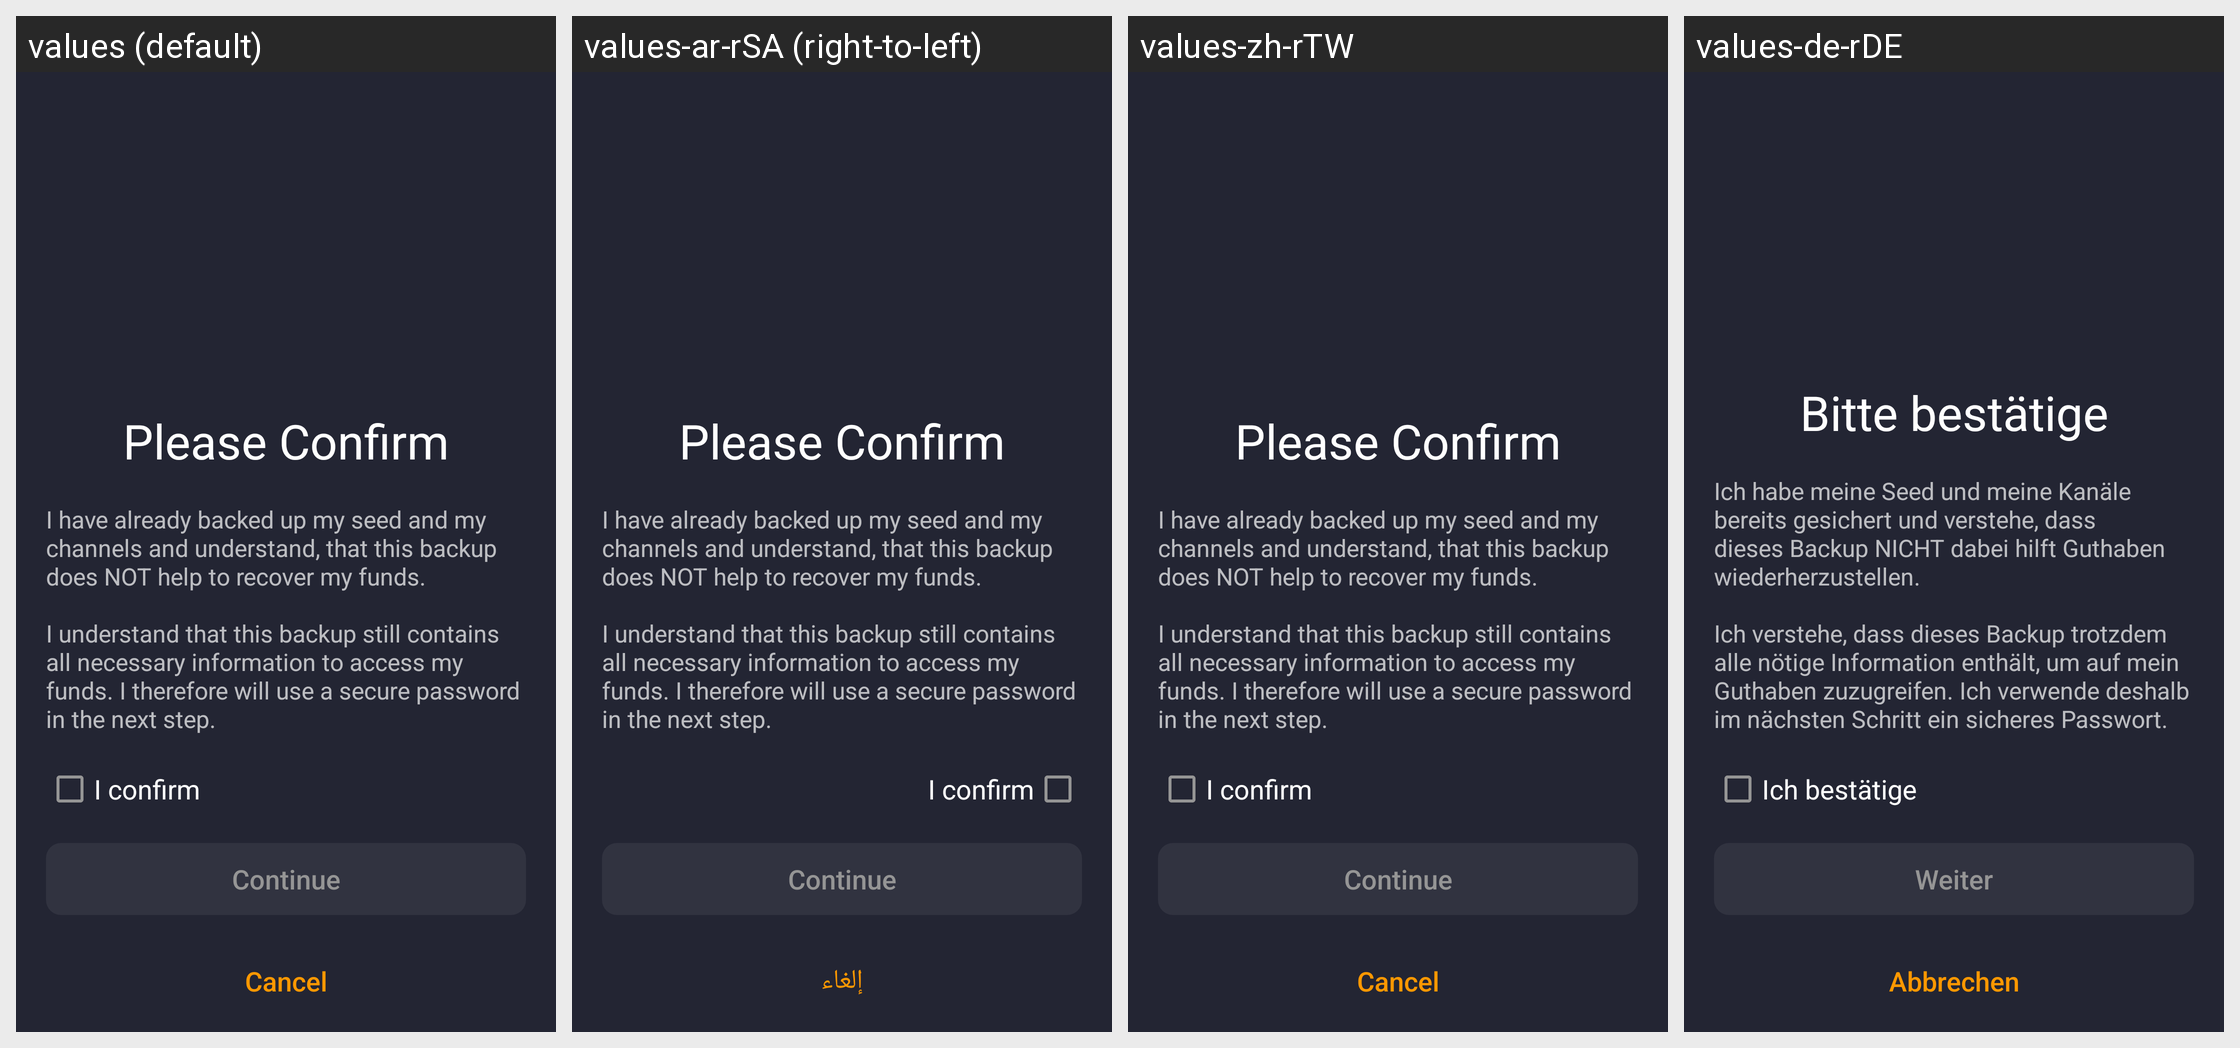

The same Android screen rendered under several of its app's locales, left to right. List the strings drawn on it with the default value and each locale's translation.
Android screen res/layout/view_data_backup_confirm.xml rendered under 4 locales, left to right: values (default), values-ar-rSA (right-to-left), values-zh-rTW, values-de-rDE. Device: Nexus 5 (rendered at 1080×1920; each locale shown at half size, 540×960, under a caption strip naming it); theme AppTheme.
Other locales in the repository, not shown: values-af-rZA, values-bg, values-bg-rBG, values-ca-rES, values-cs-rCZ, values-da-rDK, values-de, values-el-rGR, values-en-rUS, values-es, values-es-rES, values-fi-rFI, values-fr-rFR, values-hu-rHU, values-it-rIT, values-iw-rIL, values-ja-rJP, values-ko-rKR, values-nl-rNL, values-no-rNO, values-pl-rPL, values-pt-rBR, values-pt-rPT, values-ro-rRO, values-ru-rRU, values-sr-rSP, values-sv-rSE, values-tr-rTR, values-uk-rUA, values-vi-rVN, values-zh-rCN.
Strings drawn on this screen, with the default value and each locale's value (text and hints the layout hard-codes, and strings that could not be matched under every locale, appear in the picture but are not listed):

backup_data_confirm_headline
  values: Please Confirm
  values-ar-rSA: Please Confirm
  values-zh-rTW: Please Confirm
  values-de-rDE: Bitte bestätige

backup_data_confirm_description
  values: I have already backed up my seed and my channels and understand, that this backup does NOT help to recover my funds.
      
      I understand that this backup still contains all necessary information to access my funds. I therefore will use a secure password in the next step.
  values-ar-rSA: I have already backed up my seed and my channels and understand, that this backup does NOT help to recover my funds.
      
      I understand that this backup still contains all necessary information to access my funds. I therefore will use a secure password in the next step.
  values-zh-rTW: I have already backed up my seed and my channels and understand, that this backup does NOT help to recover my funds.
      
      I understand that this backup still contains all necessary information to access my funds. I therefore will use a secure password in the next step.
  values-de-rDE: Ich habe meine Seed und meine Kanäle bereits gesichert und verstehe, dass dieses Backup NICHT dabei hilft Guthaben wiederherzustellen.
      
      Ich verstehe, dass dieses Backup trotzdem alle nötige Information enthält, um auf mein Guthaben zuzugreifen. Ich verwende deshalb im nächsten Schritt ein sicheres Passwort.

backup_data_confirm
  values: I confirm
  values-ar-rSA: I confirm
  values-zh-rTW: I confirm
  values-de-rDE: Ich bestätige

continue_string
  values: Continue
  values-ar-rSA: Continue
  values-zh-rTW: Continue
  values-de-rDE: Weiter

cancel
  values: Cancel
  values-ar-rSA: إلغاء
  values-zh-rTW: Cancel
  values-de-rDE: Abbrechen
